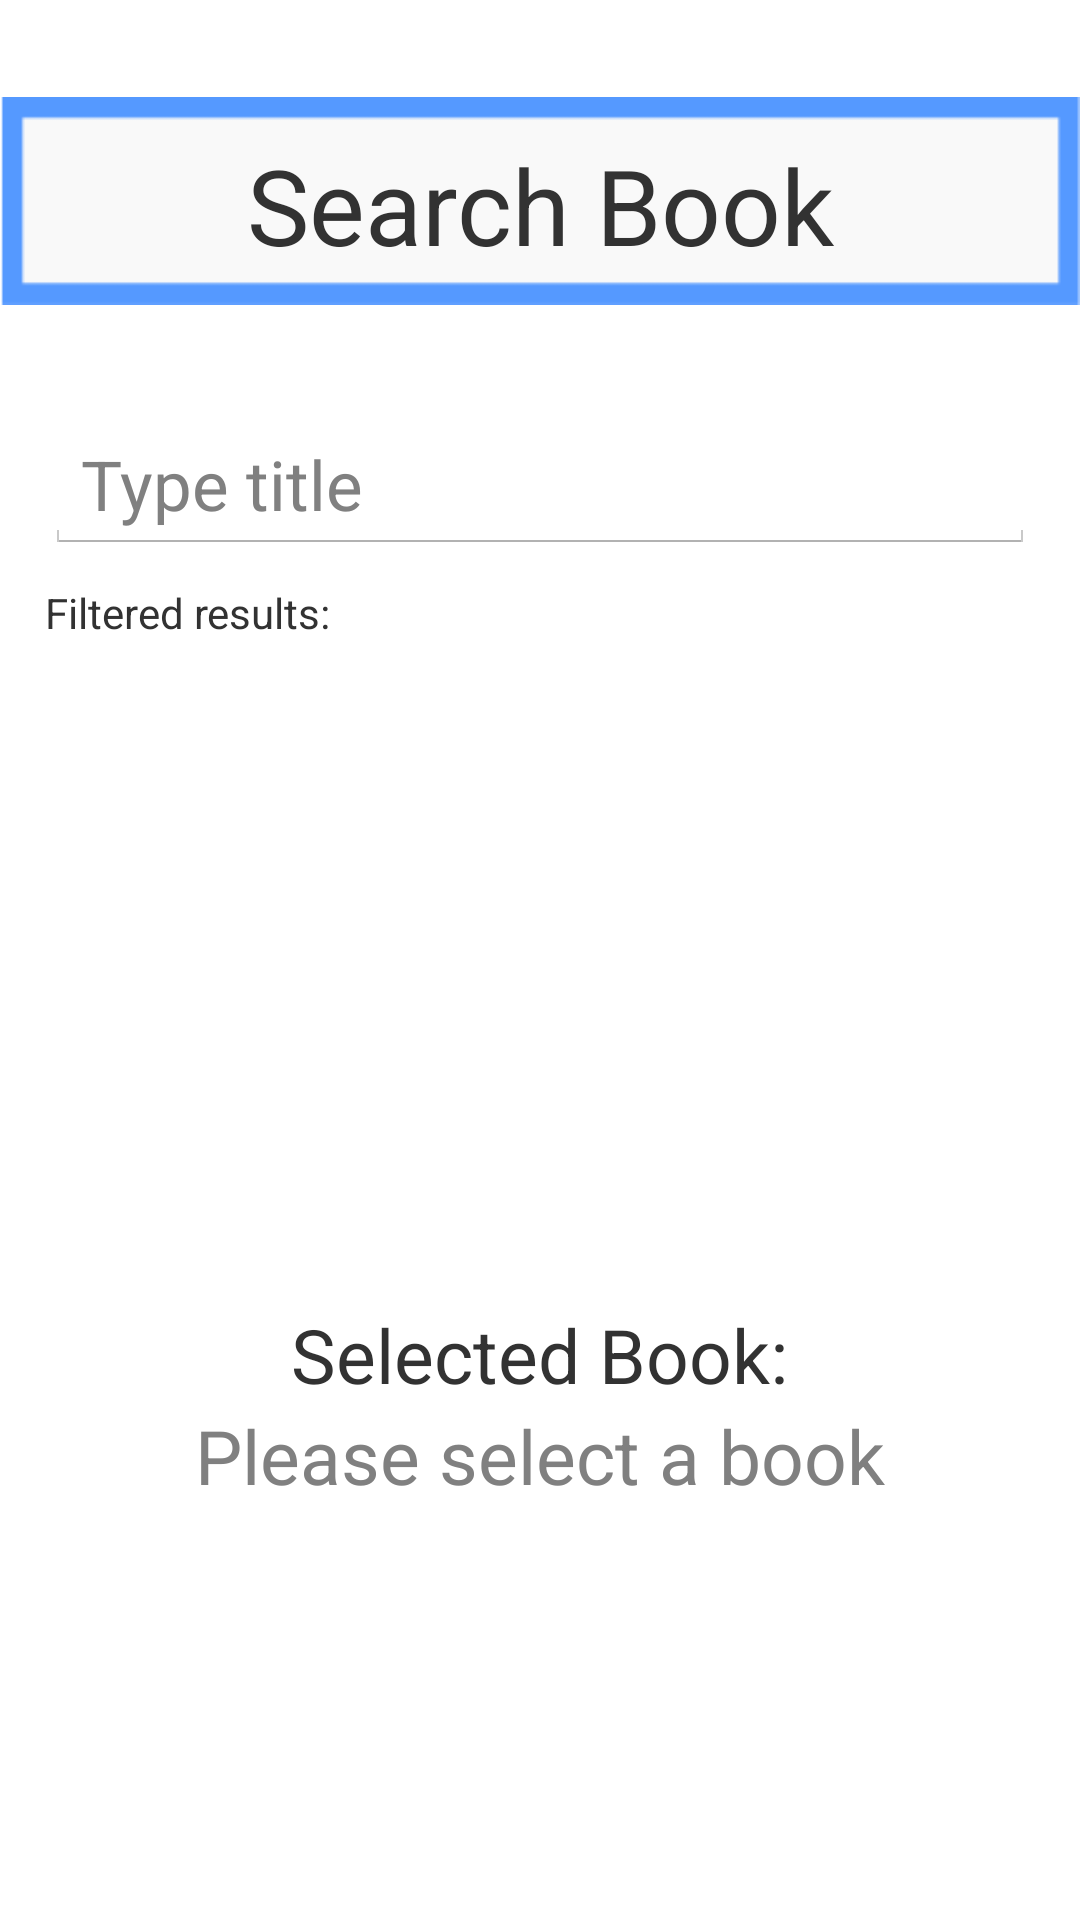

The Android layout XML behind this screen, and the referenced resources:
<!-- AndroidManifest.xml: application theme AppTheme -->
<!-- res/layout/search_dialog.xml -->
<?xml version="1.0" encoding="utf-8"?>
<RelativeLayout xmlns:android="http://schemas.android.com/apk/res/android"
                android:layout_width="wrap_content"
                android:layout_height="wrap_content"
                android:layout_marginBottom="25dp">

    <ImageView
            android:id="@+id/dialog_search_background"
            android:layout_width="match_parent"
            android:layout_height="wrap_content"
            android:src="@drawable/definition_word_box"
            android:contentDescription="Image used to surround word being looked up"
            android:layout_marginTop="20dp"/>

    <TextView
            android:id="@+id/dialog_search_title"
            android:layout_width="match_parent"
            android:layout_height="wrap_content"
            android:gravity="center_horizontal"
            android:textSize="35sp"
            android:layout_marginTop="45dp"
            android:text="@string/search_book_title"/>

    <EditText android:layout_width="match_parent"
              android:layout_height="wrap_content"
              android:layout_below="@id/dialog_search_background"
              android:hint="@string/hint_type"
              android:layout_marginLeft="15dp"
              android:layout_marginRight="15dp"
              android:layout_marginTop="25dp"
              android:textSize="23sp"
              android:id="@+id/dialog_search_edit_text"/>

    <TextView android:layout_width="wrap_content"
              android:layout_height="wrap_content"
              android:text="@string/filtered_results"
              android:layout_below="@id/dialog_search_edit_text"
              android:layout_marginTop="10dp"
              android:layout_marginLeft="15dp"
              android:layout_marginBottom="18dp"/>

    <ListView
            android:id="@android:id/list"
            android:layout_width="wrap_content"
            android:layout_height="190dp"
            android:layout_marginTop="35dp"
            android:layout_marginLeft="15dp"
            android:layout_marginRight="15dp"
            android:layout_below="@+id/dialog_search_edit_text">

    </ListView>

    <TextView android:layout_width="wrap_content"
              android:layout_height="wrap_content"
              android:id="@+id/dialog_selected_book_title"
              android:layout_below="@android:id/list"
              android:text="@string/selected_book_title"
              android:textSize="25sp"
              android:layout_marginTop="25dp"
              android:layout_centerInParent="true"/>

    <TextView android:layout_width="match_parent"
              android:layout_height="wrap_content"
              android:id="@+id/dialog_selected_book_box"
              android:layout_below="@+id/dialog_selected_book_title"
              android:textSize="25sp"
              android:hint="@string/hint_select_book"
              android:gravity="center"/>


</RelativeLayout>
<!-- resources referenced by this layout -->
<resources>
  <!-- drawable definition_word_box: png bitmap (drawable, 1717 bytes) -->
  <string name="filtered_results">Filtered results:</string>
  <string name="hint_select_book">Please select a book</string>
  <string name="hint_type">Type title</string>
  <string name="search_book_title">Search Book</string>
  <string name="selected_book_title">Selected Book:</string>
  <style name="AppTheme" parent="android:Theme.Holo.Light.DarkActionBar">
          
  
      </style>
</resources>
